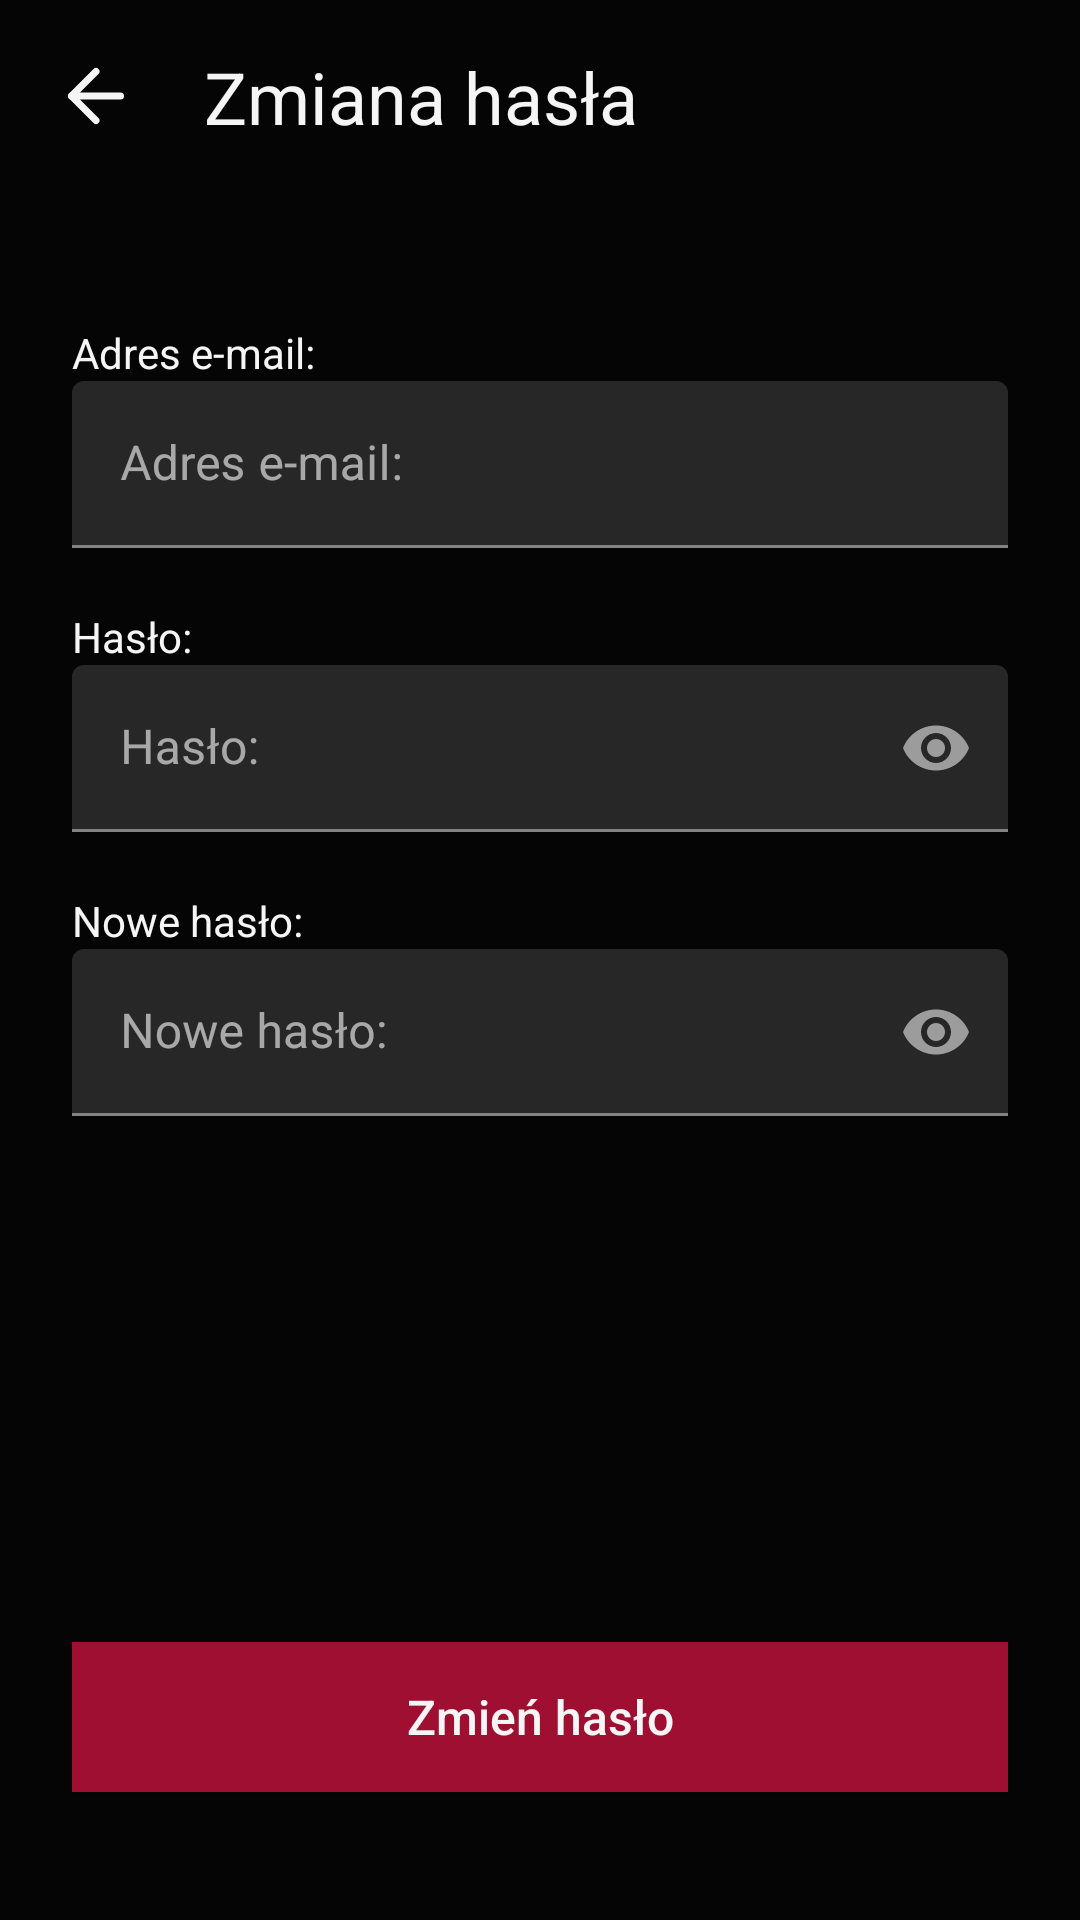

Here is an Android app screen rendered from its layout file. Give the layout XML and the strings, colors and styles it references.
<!-- AndroidManifest.xml: application theme Theme.FirstApp -->
<!-- res/layout/fragment_profile_change_password.xml -->
<?xml version="1.0" encoding="utf-8"?>
<androidx.constraintlayout.widget.ConstraintLayout xmlns:android="http://schemas.android.com/apk/res/android"
    xmlns:app="http://schemas.android.com/apk/res-auto"
    xmlns:tools="http://schemas.android.com/tools"
    android:layout_width="match_parent"
    android:layout_height="match_parent"
    android:background="@color/black"
    app:layout_constraintBottom_toBottomOf="parent"
    app:layout_constraintStart_toStartOf="parent"
    app:layout_constraintTop_toTopOf="parent">


    <TextView
        android:id="@+id/textView5"
        android:layout_width="wrap_content"
        android:layout_height="wrap_content"
        android:layout_marginStart="24dp"
        android:layout_marginTop="20dp"
        android:text="Nowe hasło:"
        android:textColor="@color/white"
        android:textSize="14sp"
        app:layout_constraintStart_toStartOf="parent"
        app:layout_constraintTop_toBottomOf="@+id/textInputLayoutPassword" />

    <com.google.android.material.textfield.TextInputLayout
        android:id="@+id/textInputLayoutPassword"
        android:layout_width="match_parent"
        android:layout_height="wrap_content"
        app:layout_constraintEnd_toEndOf="parent"
        app:layout_constraintStart_toStartOf="parent"
        app:layout_constraintTop_toBottomOf="@+id/textView2"
        app:endIconMode="password_toggle" >

        <com.google.android.material.textfield.TextInputEditText
            android:layout_width="match_parent"
            android:layout_height="wrap_content"
            android:layout_marginHorizontal="24dp"
            android:backgroundTint="@color/dark_grey"
            android:hint="Hasło:"
            android:inputType="textPassword"
            android:textAlignment="viewStart"
            android:textColor="@color/white"
            android:textColorHighlight="@color/grey"
            android:textColorHint="@color/grey"
            android:textColorLink="@color/grey"
            />
    </com.google.android.material.textfield.TextInputLayout>

    <Button
        android:id="@+id/buttonChangePassword"
        android:layout_width="match_parent"
        android:layout_height="50dp"
        android:layout_marginHorizontal="24dp"
        android:background="@drawable/button_start_sign_up"
        android:text="Zmień hasło"
        android:textAllCaps="false"
        android:textColor="@color/white"
        android:textSize="16sp"
        app:backgroundTint="@color/mild_red"
        app:layout_constraintBottom_toBottomOf="parent"
        app:layout_constraintEnd_toEndOf="parent"
        app:layout_constraintHorizontal_bias="0.333"
        app:layout_constraintStart_toStartOf="parent"
        app:layout_constraintTop_toBottomOf="@+id/textInputLayoutNewPassword"
        app:layout_constraintVertical_bias="0.804" />

    <TextView
        android:id="@+id/textView"
        android:layout_width="wrap_content"
        android:layout_height="wrap_content"
        android:layout_marginStart="24dp"
        android:layout_marginTop="108dp"
        android:text="Adres e-mail:"
        android:textColor="@color/white"
        android:textSize="14sp"
        app:layout_constraintStart_toStartOf="parent"
        app:layout_constraintTop_toTopOf="parent" />

    <TextView
        android:id="@+id/textView2"
        android:layout_width="wrap_content"
        android:layout_height="wrap_content"
        android:layout_marginStart="24dp"
        android:layout_marginTop="20dp"
        android:text="Hasło:"
        android:textColor="@color/white"
        android:textSize="14sp"
        app:layout_constraintStart_toStartOf="parent"
        app:layout_constraintTop_toBottomOf="@+id/textInputLayoutGroupName" />

    <com.google.android.material.textfield.TextInputLayout
        android:id="@+id/textInputLayoutNewPassword"
        android:layout_width="match_parent"
        android:layout_height="wrap_content"
        app:layout_constraintEnd_toEndOf="parent"
        app:layout_constraintStart_toStartOf="parent"
        app:layout_constraintTop_toBottomOf="@+id/textView5"
        app:endIconMode="password_toggle" >

        <com.google.android.material.textfield.TextInputEditText
            android:layout_width="match_parent"
            android:layout_height="wrap_content"
            android:layout_marginHorizontal="24dp"
            android:backgroundTint="@color/dark_grey"
            android:hint="Nowe hasło:"
            android:inputType="textPassword"
            android:textAlignment="viewStart"
            android:textColor="@color/white"
            android:textColorHighlight="@color/grey"
            android:textColorHint="@color/grey"
            android:textColorLink="@color/grey" />
    </com.google.android.material.textfield.TextInputLayout>

    <com.google.android.material.textfield.TextInputLayout
        android:id="@+id/textInputLayoutGroupName"
        android:layout_width="match_parent"
        android:layout_height="wrap_content"
        app:layout_constraintEnd_toEndOf="parent"
        app:layout_constraintStart_toStartOf="parent"
        app:layout_constraintTop_toBottomOf="@+id/textView">

        <com.google.android.material.textfield.TextInputEditText
            android:layout_width="match_parent"
            android:layout_height="wrap_content"
            android:layout_marginHorizontal="24dp"
            android:backgroundTint="@color/dark_grey"
            android:hint="Adres e-mail:"

            android:inputType="textEmailAddress"
            android:textAlignment="viewStart"
            android:textColor="@color/white"
            android:textColorHighlight="@color/grey"
            android:textColorHint="@color/grey"
            android:textColorLink="@color/grey" />
    </com.google.android.material.textfield.TextInputLayout>

    <com.google.android.material.appbar.MaterialToolbar
        android:id="@+id/goBackToolbar"
        android:layout_width="409dp"
        android:layout_height="wrap_content"
        android:background="@color/black"
        android:minHeight="?attr/actionBarSize"
        android:theme="?attr/actionBarTheme"
        app:layout_constraintStart_toStartOf="parent"
        app:layout_constraintTop_toTopOf="parent"/>

    <TextView
        android:id="@+id/title_text"
        android:layout_width="wrap_content"
        android:layout_height="wrap_content"
        android:layout_marginStart="20dp"
        android:layout_marginTop="16dp"
        android:text="Zmiana hasła"
        android:textColor="@color/white"
        android:textSize="24sp"
        app:layout_constraintStart_toEndOf="@+id/back_button"
        app:layout_constraintTop_toTopOf="@+id/goBackToolbar" />

    <ImageButton
        android:id="@+id/back_button"
        android:layout_width="32dp"
        android:layout_height="32dp"
        android:layout_alignParentStart="true"
        android:layout_centerVertical="true"
        android:layout_marginStart="16dp"
        android:layout_marginTop="16dp"
        android:background="?attr/selectableItemBackgroundBorderless"
        android:contentDescription="Go Back"
        android:onClick="onBackPressed"
        android:paddingStart="16dp"
        android:paddingEnd="16dp"
        android:src="@drawable/arrow_left"
        app:layout_constraintStart_toStartOf="parent"
        app:layout_constraintTop_toTopOf="@+id/goBackToolbar" />




</androidx.constraintlayout.widget.ConstraintLayout>
<!-- resources referenced by this layout -->
<resources>
  <color name="black">#050505</color>
  <color name="dark_grey">#272727</color>
  <color name="grey">#838383</color>
  <color name="mild_red">#9F0F31</color>
  <color name="white">#F5F5F5</color>
  <!-- drawable arrow_left (drawable) -->
  <vector android:height="28dp" android:viewportHeight="24"
      android:viewportWidth="24" android:width="28dp" xmlns:android="http://schemas.android.com/apk/res/android">
      <path android:fillColor="#00000000" android:pathData="M19,12L5,12"
          android:strokeColor="@color/white" android:strokeLineCap="round"
          android:strokeLineJoin="round" android:strokeWidth="2"/>
      <path android:fillColor="#00000000"
          android:pathData="M12,19l-7,-7l7,-7"
          android:strokeColor="@color/white" android:strokeLineCap="round"
          android:strokeLineJoin="round" android:strokeWidth="2"/>
  </vector>
  <!-- drawable button_start_sign_up (drawable) -->
  <?xml version="1.0" encoding="utf-8"?>
  <shape xmlns:android="http://schemas.android.com/apk/res/android"
      android:shape="rectangle">
      <solid android:color="@color/mild_red" /> 
      <corners android:radius="0dp" /> 
  </shape>
  <style name="Theme.FirstApp" parent="Theme.MaterialComponents.NoActionBar">
          <item name="colorPrimary">@color/mild_red</item>
          <item name="colorPrimaryVariant">@color/white</item>
          <item name="colorOnPrimary">@color/white</item>
  
          <item name="colorSecondary">@color/mild_red</item>
          <item name="colorSecondaryVariant">@color/dark_grey</item>
          <item name="colorOnSecondary">@color/white</item>
          <item name="android:statusBarColor">@color/black</item>
  
          <item name="android:navigationBarColor">@color/black</item>
  
  
      </style>
</resources>
